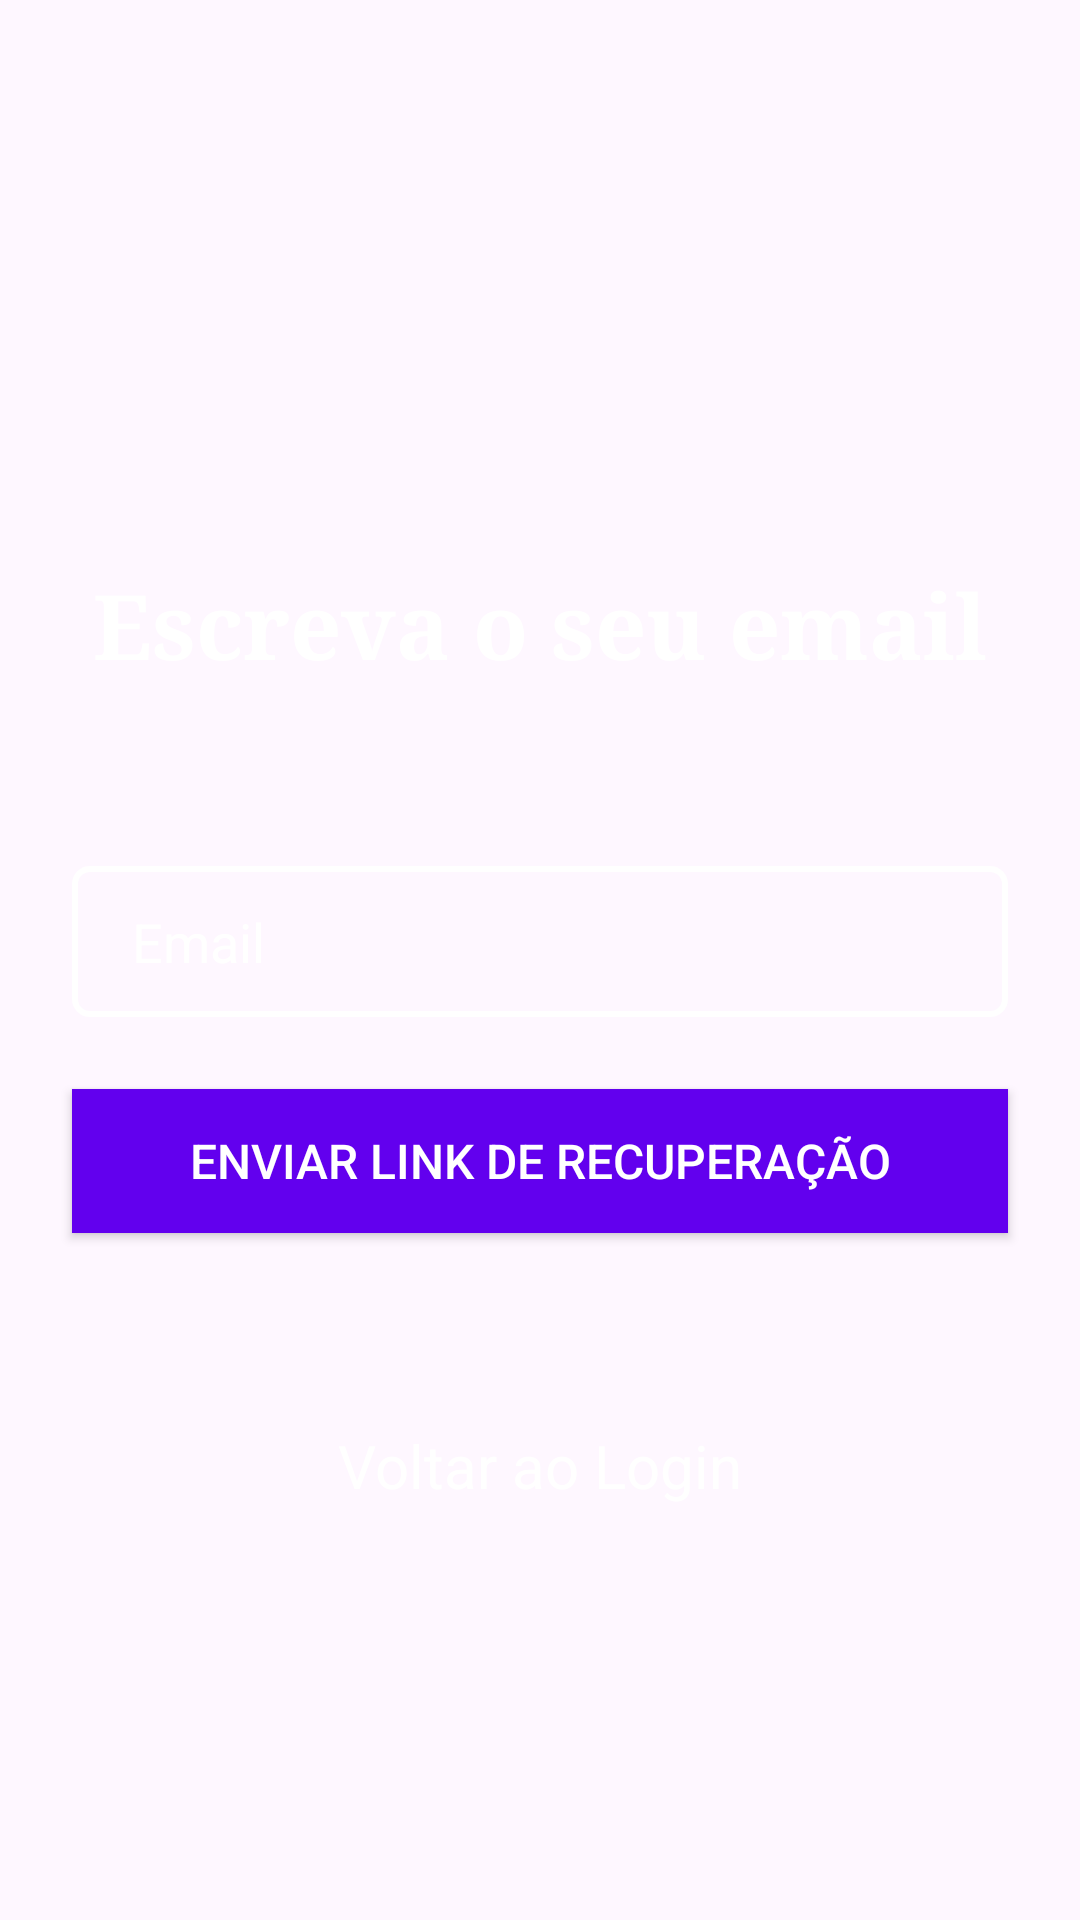

The Android layout XML behind this screen, and the referenced resources:
<!-- AndroidManifest.xml: application theme Theme.APP_Android -->
<!-- res/layout/activity_forgot_pass_screen_page.xml -->
<?xml version="1.0" encoding="utf-8"?>
<androidx.constraintlayout.widget.ConstraintLayout xmlns:android="http://schemas.android.com/apk/res/android"
    xmlns:app="http://schemas.android.com/apk/res-auto"
    xmlns:tools="http://schemas.android.com/tools"
    android:layout_width="match_parent"
    android:layout_height="match_parent"
    tools:context=".ForgotPassScreenPage"
    android:background="@drawable/bgapp">

    <View
        android:layout_width="match_parent"
        android:layout_height="match_parent"
        android:background="#00000000"/>

    <ScrollView
        android:layout_width="match_parent"
        android:layout_height="match_parent"
        android:fillViewport="true"
        tools:layout_editor_absoluteX="-163dp"
        tools:layout_editor_absoluteY="-364dp">


        <androidx.constraintlayout.widget.ConstraintLayout
            android:layout_width="match_parent"
            android:layout_height="match_parent">

            <TextView
                android:id="@+id/textView"
                android:layout_width="wrap_content"
                android:layout_height="wrap_content"
                android:layout_marginTop="188dp"
                android:layout_marginBottom="61dp"
                android:fontFamily="serif"
                android:text="Escreva o seu email"
                android:textColor="@color/white"
                android:textSize="30dp"
                android:textStyle="bold"
                app:layout_constraintBottom_toTopOf="@+id/inputNumTelemovel"
                app:layout_constraintEnd_toEndOf="parent"
                app:layout_constraintStart_toStartOf="parent"
                app:layout_constraintTop_toTopOf="parent" />

            <EditText
                android:id="@+id/inputNumTelemovel"
                android:layout_width="0dp"
                android:layout_height="wrap_content"
                android:layout_marginStart="24dp"
                android:layout_marginTop="60dp"
                android:layout_marginEnd="24dp"
                android:background="@drawable/input_bg"
                android:drawableLeft="@drawable/baseline_email_24"
                android:drawablePadding="15dp"
                android:ems="10"
                android:hint="Email"
                android:inputType="textEmailAddress"
                android:paddingLeft="20dp"
                android:paddingTop="13dp"
                android:paddingRight="20dp"
                android:paddingBottom="13dp"
                android:textColor="@color/white"
                android:textColorHint="@color/white"
                app:layout_constraintEnd_toEndOf="parent"
                app:layout_constraintHorizontal_bias="0.0"
                app:layout_constraintStart_toStartOf="parent"
                app:layout_constraintTop_toBottomOf="@+id/textView" />

            <Button
                android:id="@+id/btnGetLink"
                android:layout_width="0dp"
                android:layout_height="wrap_content"
                android:layout_marginTop="24dp"
                android:background="@color/purple_500"
                android:text="ENVIAR LINK DE RECUPERAÇÃO"
                android:textSize="16dp"
                android:textColor="@color/white"
                app:layout_constraintEnd_toEndOf="@+id/inputNumTelemovel"
                app:layout_constraintHorizontal_bias="0.0"
                app:layout_constraintStart_toStartOf="@+id/inputNumTelemovel"
                app:layout_constraintTop_toBottomOf="@+id/inputNumTelemovel" />

            <TextView
                android:id="@+id/backToLogin"
                android:layout_width="wrap_content"
                android:layout_height="wrap_content"
                android:layout_marginTop="64dp"
                android:text="Voltar ao Login"
                android:textColor="@color/white"
                android:textSize="20dp"
                app:layout_constraintEnd_toEndOf="@+id/btnGetLink"
                app:layout_constraintStart_toStartOf="@+id/btnGetLink"
                app:layout_constraintTop_toBottomOf="@+id/btnGetLink" />

        </androidx.constraintlayout.widget.ConstraintLayout>
    </ScrollView>


</androidx.constraintlayout.widget.ConstraintLayout>
<!-- resources referenced by this layout -->
<resources>
  <!-- drawable input_bg (drawable) -->
  <?xml version="1.0" encoding="utf-8"?>
  <selector xmlns:android="http://schemas.android.com/apk/res/android">
      <item>
          <shape>
              <corners android:radius="5dp"/>
              <stroke android:color="@color/white" android:width="2dp"/>
  
  
          </shape>
      </item>
  </selector>
  <style name="Theme.APP_Android" parent="Base.Theme.APP_Android" />
  <style name="Base.Theme.APP_Android" parent="Theme.Material3.DayNight.NoActionBar">
          
          
      </style>
  <!-- not gathered from this repository: default colours our renderer supplied (Android Studio template values) -->
  <color name="purple_500">#FF6200EE</color>
  <color name="white">#FFFFFFFF</color>
</resources>
